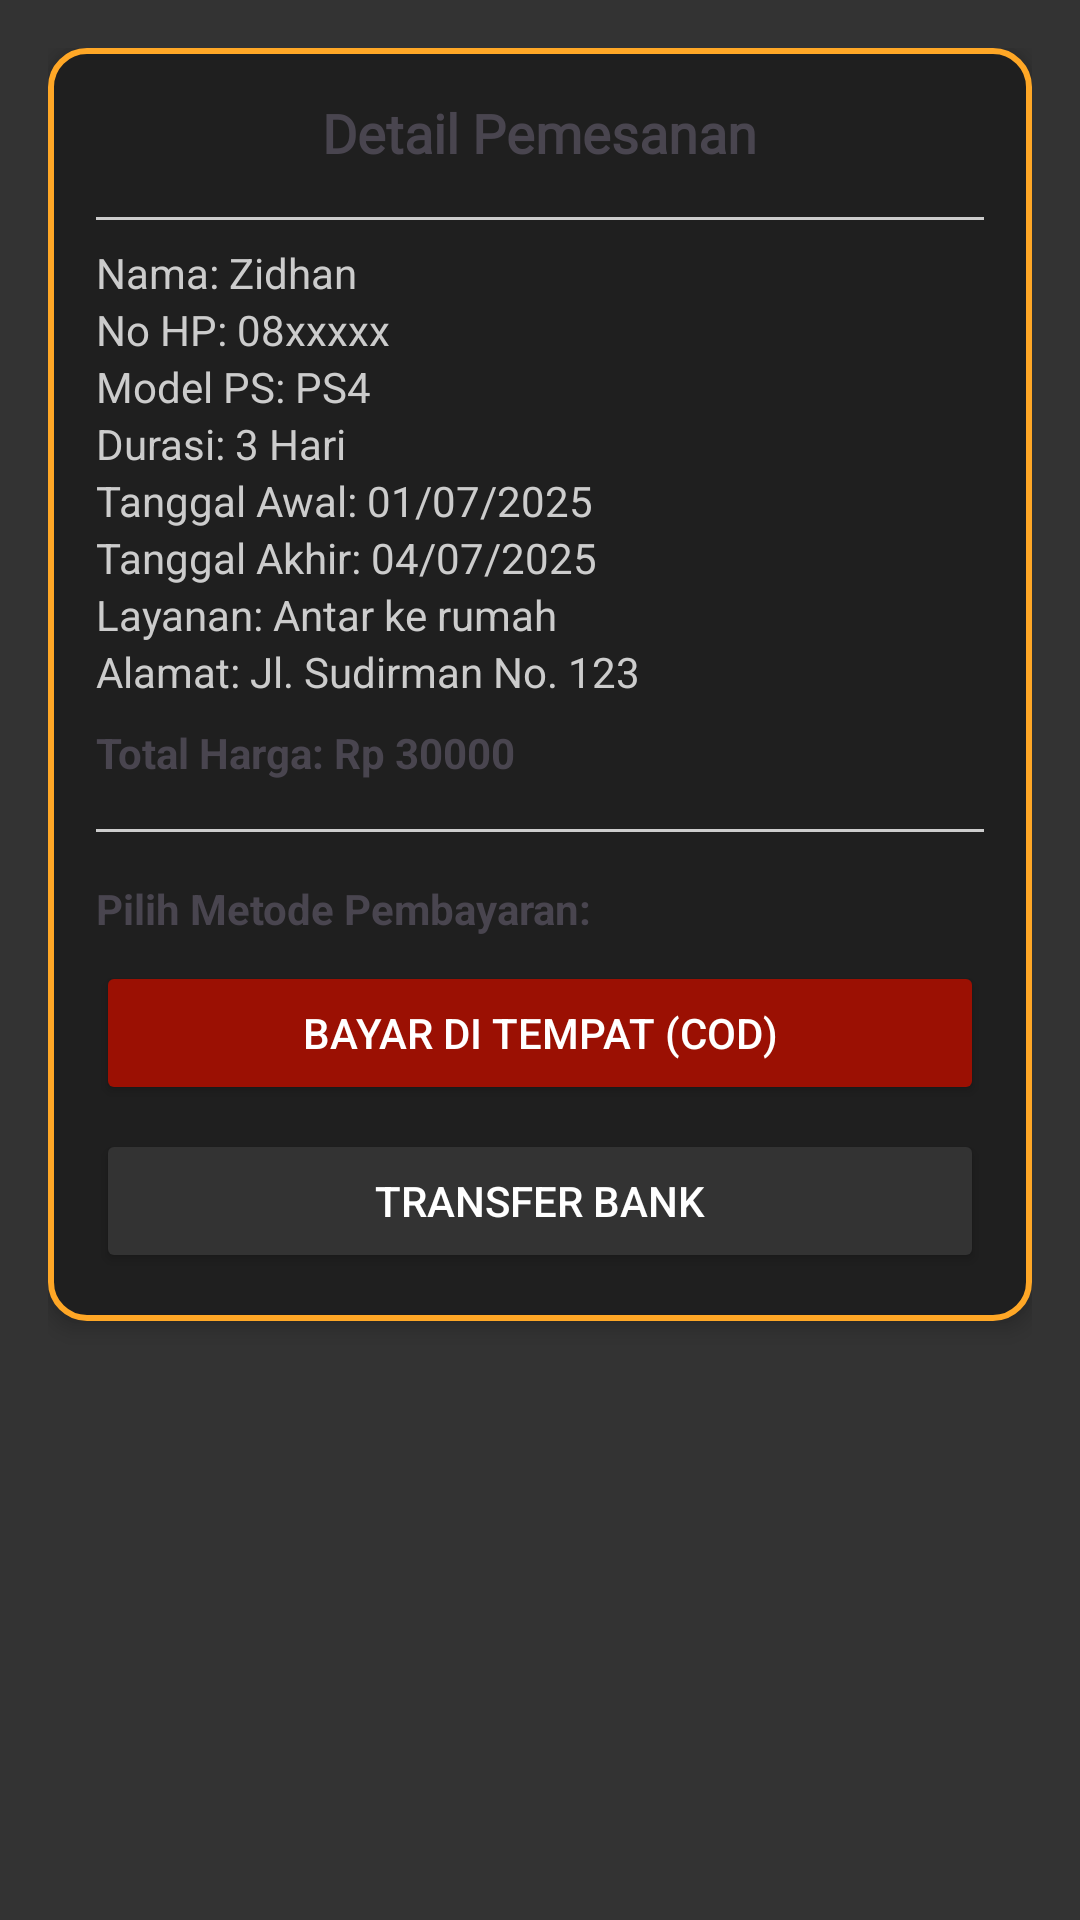

This screen was rendered from an Android layout file. Write that file and the resources it references.
<!-- AndroidManifest.xml: application theme Theme.AplikasiSplashScreen -->
<!-- res/layout/pembayaran.xml -->
<?xml version="1.0" encoding="utf-8"?>
<ScrollView xmlns:android="http://schemas.android.com/apk/res/android"
    android:layout_width="match_parent"
    android:layout_height="match_parent"
    android:padding="16dp"
    android:background="@color/black">

    <LinearLayout
        android:layout_width="match_parent"
        android:layout_height="wrap_content"
        android:orientation="vertical"
        android:background="@drawable/border_item"
        android:padding="16dp"
        android:elevation="4dp">

        
        <TextView
            android:id="@+id/text_receipt_title"
            android:layout_width="wrap_content"
            android:layout_height="wrap_content"
            android:text="Detail Pemesanan"
            android:fontFamily="@font/oswald"
            android:layout_marginBottom="16dp"
            android:textStyle="bold"
            android:textSize="18sp"
            android:layout_gravity="center_horizontal" />

        
        <View
            android:layout_width="match_parent"
            android:layout_height="1dp"
            android:background="#CCCCCC"
            android:layout_marginBottom="8dp" />

        
        <TextView
            android:id="@+id/text_nama"
            android:layout_width="wrap_content"
            android:layout_height="wrap_content"
            android:textColor="#CCCCCC"
            android:text="Nama: Zidhan" />

        <TextView
            android:id="@+id/text_phone"
            android:layout_width="wrap_content"
            android:layout_height="wrap_content"
            android:textColor="#CCCCCC"
            android:text="No HP: 08xxxxx" />

        <TextView
            android:id="@+id/text_model"
            android:layout_width="wrap_content"
            android:layout_height="wrap_content"
            android:textColor="#CCCCCC"
            android:text="Model PS: PS4" />

        <TextView
            android:id="@+id/text_durasi"
            android:layout_width="wrap_content"
            android:layout_height="wrap_content"
            android:textColor="#CCCCCC"
            android:text="Durasi: 3 Hari" />

        <TextView
            android:id="@+id/text_tanggal_awal"
            android:layout_width="wrap_content"
            android:layout_height="wrap_content"
            android:textColor="#CCCCCC"
            android:text="Tanggal Awal: 01/07/2025" />

        <TextView
            android:id="@+id/text_tanggal_akhir"
            android:layout_width="wrap_content"
            android:layout_height="wrap_content"
            android:textColor="#CCCCCC"
            android:text="Tanggal Akhir: 04/07/2025" />

        <TextView
            android:id="@+id/text_layanan"
            android:layout_width="wrap_content"
            android:layout_height="wrap_content"
            android:textColor="#CCCCCC"
            android:text="Layanan: Antar ke rumah" />

        <TextView
            android:id="@+id/text_alamat"
            android:layout_width="wrap_content"
            android:layout_height="wrap_content"
            android:textColor="#CCCCCC"
            android:text="Alamat: Jl. Sudirman No. 123" />

        <TextView
            android:id="@+id/text_total"
            android:layout_width="wrap_content"
            android:layout_height="wrap_content"
            android:text="Total Harga: Rp 30000"
            android:textStyle="bold"
            android:layout_marginTop="8dp" />

        
        <View
            android:layout_width="match_parent"
            android:layout_height="1dp"
            android:background="#CCCCCC"
            android:layout_marginTop="16dp"
            android:layout_marginBottom="16dp" />

        
        <TextView
            android:layout_width="wrap_content"
            android:layout_height="wrap_content"
            android:text="Pilih Metode Pembayaran:"
            android:textStyle="bold" />

        
        <Button
            android:id="@+id/btn_cod"
            android:layout_width="match_parent"
            android:layout_height="wrap_content"
            android:text="Bayar di Tempat (COD)"
            android:backgroundTint="@color/red"
            android:textColor="@android:color/white"
            android:layout_marginTop="8dp" />

        
        <Button
            android:id="@+id/btn_transfer"
            android:layout_width="match_parent"
            android:layout_height="wrap_content"
            android:text="Transfer Bank"
            android:backgroundTint="@color/black"
            android:textColor="@android:color/white"
            android:layout_marginTop="8dp" />

        <LinearLayout
            android:id="@+id/layout_transfer_detail"
            android:layout_width="match_parent"
            android:layout_height="wrap_content"
            android:orientation="vertical"
            android:visibility="gone"
            android:paddingTop="16dp">

            <TextView
                android:layout_width="match_parent"
                android:layout_height="wrap_content"
                android:text="Transfer ke rekening berikut:"
                android:textStyle="bold"
                android:textColor="#CCCCCC"/>

            <TextView
                android:layout_width="match_parent"
                android:layout_height="wrap_content"
                android:text="Bank BCA - 1234567890"
                android:layout_marginTop="4dp"
                android:textColor="#CCCCCC"/>

            <TextView
                android:layout_width="match_parent"
                android:layout_height="wrap_content"
                android:text="a.n. PT Rental PS"
                android:textColor="#CCCCCC"/>

            <Button
                android:id="@+id/btn_upload_bukti"
                android:layout_width="wrap_content"
                android:layout_height="wrap_content"
                android:backgroundTint="@color/lightblue"
                android:text="Upload Bukti Transfer"
                android:layout_marginTop="12dp" />

            <ImageView
                android:id="@+id/image_bukti"
                android:layout_width="match_parent"
                android:layout_height="200dp"
                android:layout_marginTop="8dp"
                android:scaleType="centerCrop"
                android:visibility="gone" />

            <Button
                android:id="@+id/btn_konfirmasi_transfer"
                android:layout_width="match_parent"
                android:layout_height="wrap_content"
                android:text="Konfirmasi Pembayaran"
                android:layout_marginTop="12dp"
                android:backgroundTint="@color/red"
                android:textColor="@android:color/white" />
        </LinearLayout>


    </LinearLayout>
</ScrollView>
<!-- resources referenced by this layout -->
<resources>
  <color name="black">#333333</color>
  <color name="lightblue">#FFA726</color>
  <color name="red">#9B1003</color>
  <!-- drawable border_item (drawable) -->
  <shape xmlns:android="http://schemas.android.com/apk/res/android"
      android:shape="rectangle">
      <solid android:color="#1F1F1F" /> 
      <stroke
          android:width="2dp"
          android:color="#FFA726" />     
      <corners android:radius="12dp" />  
      <padding
          android:left="8dp"
          android:top="8dp"
          android:right="8dp"
          android:bottom="8dp" />
  </shape>
  <style name="Theme.AplikasiSplashScreen" parent="Base.Theme.AplikasiSplashScreen" />
  <style name="Base.Theme.AplikasiSplashScreen" parent="Theme.Material3.DayNight.NoActionBar">
          
          
      </style>
</resources>
